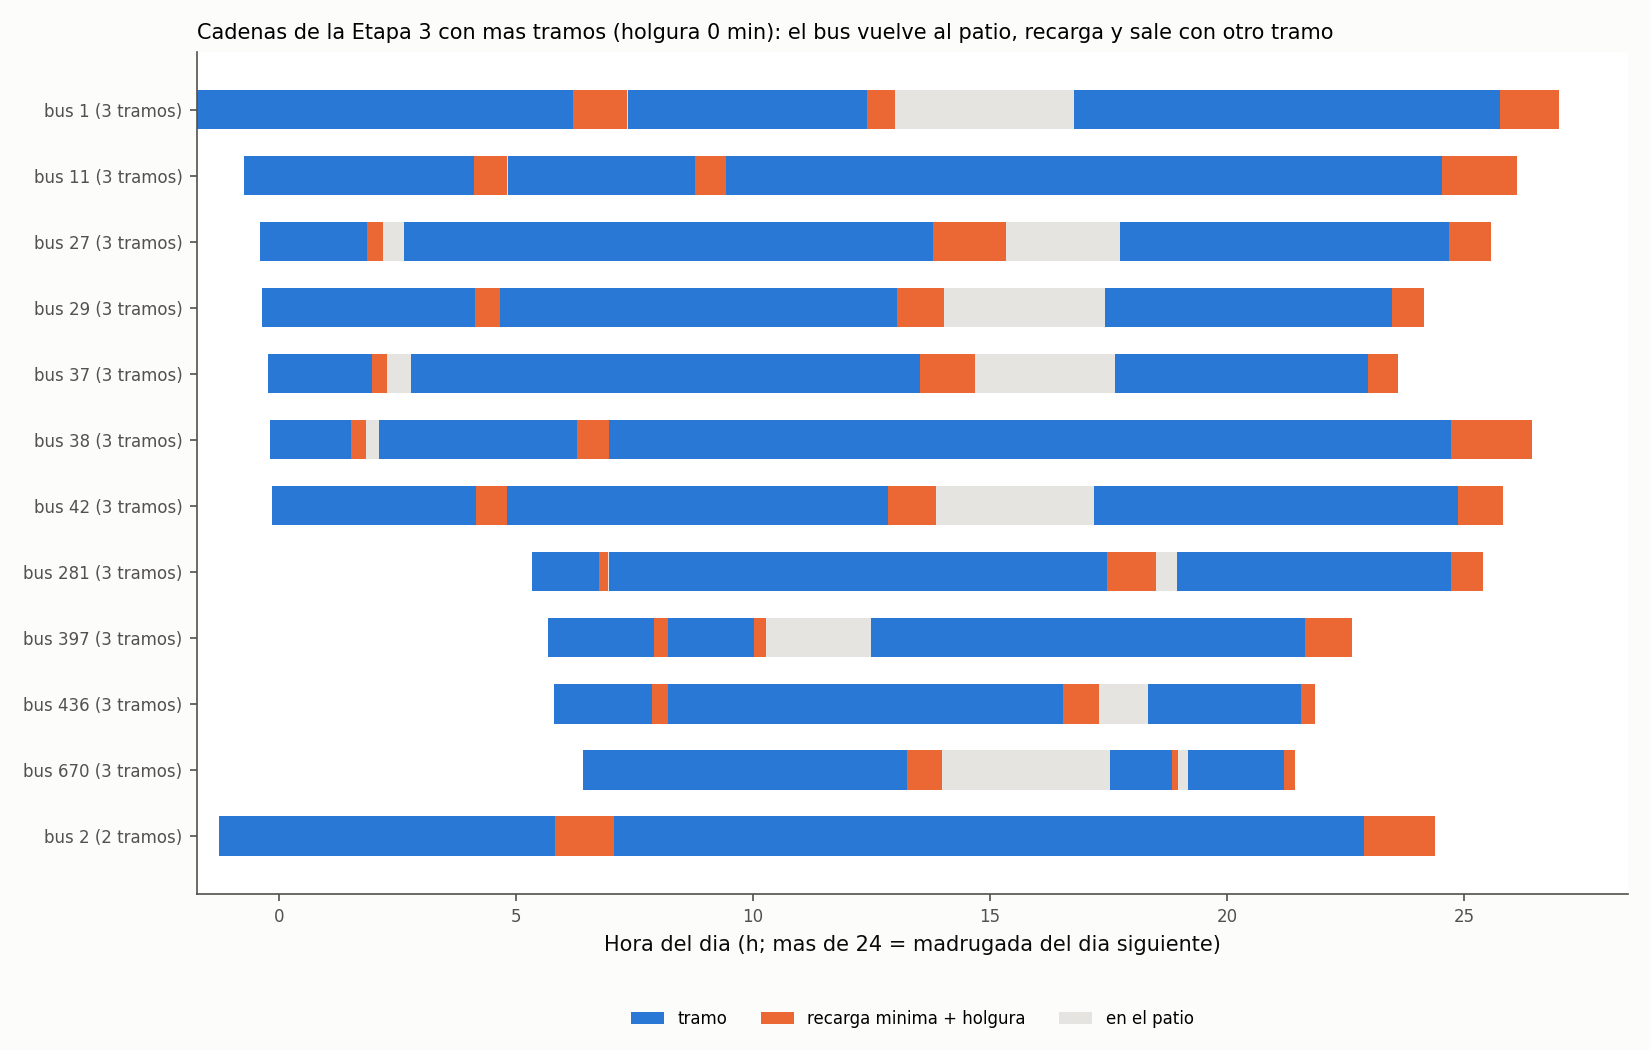

Source data for this figure (header and first rows):
bus; fila; tramo_id; actividad; inicio_min; fin_min
1; 0; 1981; tramo; -103.8; 371.7
1; 0; 1981; recarga minima + holgura; 371.7; 440.8
1; 0; 1981; en el patio; 440.8; 441.9
1; 0; 1247; tramo; 441.9; 744.7
1; 0; 1247; recarga minima + holgura; 744.7; 779.6
1; 0; 1247; en el patio; 779.6; 1007
1; 0; 3860; tramo; 1007; 1546
1; 0; 3860; recarga minima + holgura; 1546; 1621
11; 1; 2560; tramo; -43.75; 246.9
11; 1; 2560; recarga minima + holgura; 246.9; 288.9
11; 1; 2560; en el patio; 288.9; 289.8
11; 1; 4625; tramo; 289.8; 526
11; 1; 4625; recarga minima + holgura; 526; 565.7
11; 1; 4625; en el patio; 565.7; 566.4
11; 1; 4968; tramo; 566.4; 1473
11; 1; 4968; recarga minima + holgura; 1473; 1567
27; 2; 4459; tramo; -23.78; 111.9
27; 2; 4459; recarga minima + holgura; 111.9; 132
27; 2; 4459; en el patio; 132; 158.8
27; 2; 3844; tramo; 158.8; 827.4
27; 2; 3844; recarga minima + holgura; 827.4; 920.6
27; 2; 3844; en el patio; 920.6; 1064
27; 2; 4881; tramo; 1064; 1481
27; 2; 4881; recarga minima + holgura; 1481; 1534
29; 3; 4943; tramo; -21.65; 247.9
29; 3; 4943; recarga minima + holgura; 247.9; 279.6
29; 3; 4943; en el patio; 279.6; 279.8
29; 3; 1483; tramo; 279.8; 781.7
29; 3; 1483; recarga minima + holgura; 781.7; 841.7
29; 3; 1483; en el patio; 841.7; 1045
29; 3; 1217; tramo; 1045; 1409
29; 3; 1217; recarga minima + holgura; 1409; 1450
37; 4; 2070; tramo; -13.34; 117.5
37; 4; 2070; recarga minima + holgura; 117.5; 136.8
37; 4; 2070; en el patio; 136.8; 166.5
37; 4; 71.1; tramo; 166.5; 811.3
37; 4; 71.1; recarga minima + holgura; 811.3; 880.9
37; 4; 71.1; en el patio; 880.9; 1058
37; 4; 39.1; tramo; 1058; 1379
37; 4; 39.1; recarga minima + holgura; 1379; 1416
38; 5; 4441; tramo; -11.98; 91.77
38; 5; 4441; recarga minima + holgura; 91.77; 110.4
38; 5; 4441; en el patio; 110.4; 127.1
38; 5; 3843; tramo; 127.1; 377.8
38; 5; 3843; recarga minima + holgura; 377.8; 417.1
38; 5; 3843; en el patio; 417.1; 417.4
38; 5; 4883; tramo; 417.4; 1484
38; 5; 4883; recarga minima + holgura; 1484; 1586
42; 6; 171.1; tramo; -8.39; 250
42; 6; 171.1; recarga minima + holgura; 250; 288
42; 6; 171.1; en el patio; 288; 288.4
42; 6; 1484; tramo; 288.4; 771.1
42; 6; 1484; recarga minima + holgura; 771.1; 831.1
42; 6; 1484; en el patio; 831.1; 1031
42; 6; 4848; tramo; 1031; 1492
42; 6; 4848; recarga minima + holgura; 1492; 1550
281; 7; 4777; tramo; 320.7; 405.0
281; 7; 4777; recarga minima + holgura; 405.0; 417
281; 7; 4777; en el patio; 417; 417.4
281; 7; 4771; tramo; 417.4; 1048
... 33 more rows
